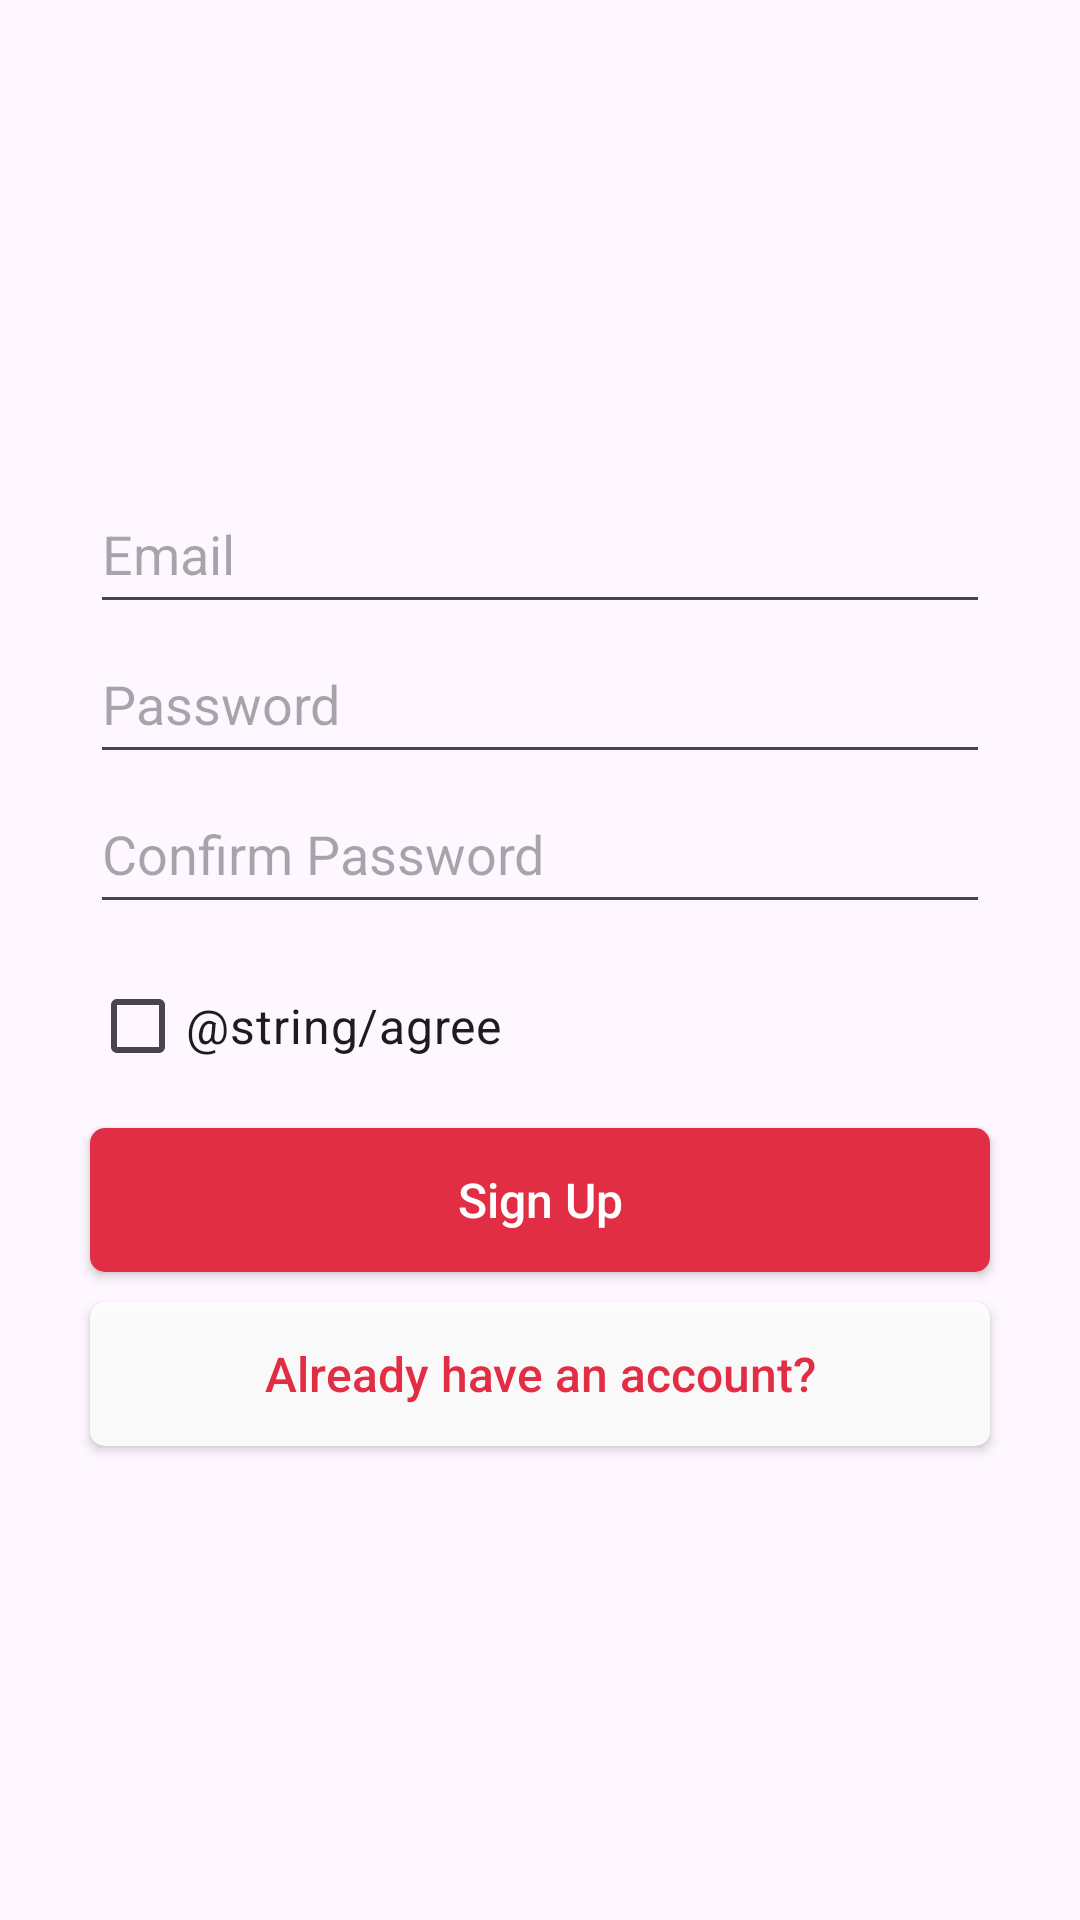

Reconstruct the res/layout file that produces this screen, plus the resources it refers to.
<!-- AndroidManifest.xml: application theme Theme.TODOapp -->
<!-- res/layout/activity_sign_up.xml -->
<?xml version="1.0" encoding="utf-8"?>
<LinearLayout xmlns:android="http://schemas.android.com/apk/res/android"
    xmlns:app="http://schemas.android.com/apk/res-auto"
    xmlns:tools="http://schemas.android.com/tools"
    android:layout_width="match_parent"
    android:layout_height="match_parent"
    tools:context=".SignUpActivity"
    android:orientation="vertical"
    android:gravity="center">



    <EditText

        android:id="@+id/SignUpEmailET"
        android:layout_width="300dp"
        android:layout_height="50dp"
        android:layout_marginHorizontal="50dp"
        android:inputType="textEmailAddress"
        android:hint="@string/email"/>


    <EditText

        android:id="@+id/SignUpPasswordET"
        android:layout_width="300dp"
        android:layout_height="50dp"
        android:layout_marginHorizontal="50dp"
        android:inputType="textPassword"
        android:hint="@string/password"/>

    <EditText

        android:id="@+id/SignUpRepeatPasswordET"
        android:layout_width="300dp"
        android:layout_height="50dp"
        android:layout_marginHorizontal="50dp"
        android:inputType="textPassword"
        android:hint="@string/confirmPassword"/>


    <LinearLayout
        android:layout_width="300dp"
        android:layout_height="wrap_content"
        android:layout_marginTop="10dp"
        android:orientation="horizontal"
        android:gravity="center"
        >


        <androidx.appcompat.widget.AppCompatCheckBox
            android:id="@+id/SignUpAgreeCheckBox"
            android:layout_width="0dp"
            android:layout_height="wrap_content"
            android:text="@string/agree"
            android:textSize="16sp"
            android:layout_weight="1"
            android:theme="@style/coloredCheckbox"/>






    </LinearLayout>


    <androidx.appcompat.widget.AppCompatButton
        android:id="@+id/SignUpBTN"
        android:layout_width="300dp"
        android:layout_height="wrap_content"
        android:layout_marginTop="10dp"
        android:layout_marginHorizontal="100dp"
        android:background="@drawable/button_bg_1"
        android:text="@string/signUp"
        android:textSize="16sp"
        android:textColor="@color/white"/>


    <androidx.appcompat.widget.AppCompatButton

        android:id="@+id/SignUpAlreadyHaveAnAccountBTN"
        android:layout_width="300dp"
        android:layout_height="wrap_content"
        android:layout_marginTop="10dp"
        android:layout_marginHorizontal="100dp"
        android:background="@drawable/button_bg_2"
        android:text="@string/AlreadyHaveAnAccount"
        android:textSize="16sp"
        android:textColor="@color/sangu_color"/>




</LinearLayout>
<!-- resources referenced by this layout -->
<resources>
  <color name="sangu_color">#e22e44</color>
  <color name="white">#FFFFFFFF</color>
  <!-- drawable button_bg_1 (drawable) -->
  <?xml version="1.0" encoding="utf-8"?>
  <shape android:shape="rectangle" xmlns:android="http://schemas.android.com/apk/res/android">
  
      <corners android:radius="5dp"/>
  
      <solid android:color="@color/sangu_color"/>
  
  </shape>
  <!-- drawable button_bg_2 (drawable) -->
  <?xml version="1.0" encoding="utf-8"?>
  <shape android:shape="rectangle" xmlns:android="http://schemas.android.com/apk/res/android">
  
      <corners android:radius="5dp"/>
  
      <solid android:color="#E6FFFFFF"/>
  
  </shape>
  <string name="AlreadyHaveAnAccount">Already have an account?</string>
  <string name="confirmPassword">Confirm Password</string>
  <string name="email">Email</string>
  <string name="password">Password</string>
  <string name="signUp">Sign Up</string>
  <style name="Theme.TODOapp" parent="Base.Theme.TODOapp" />
  <style name="Base.Theme.TODOapp" parent="Theme.Material3.DayNight.NoActionBar">
          
          
  
          <item name="android:textAllCaps">false</item>
  
      </style>
</resources>
